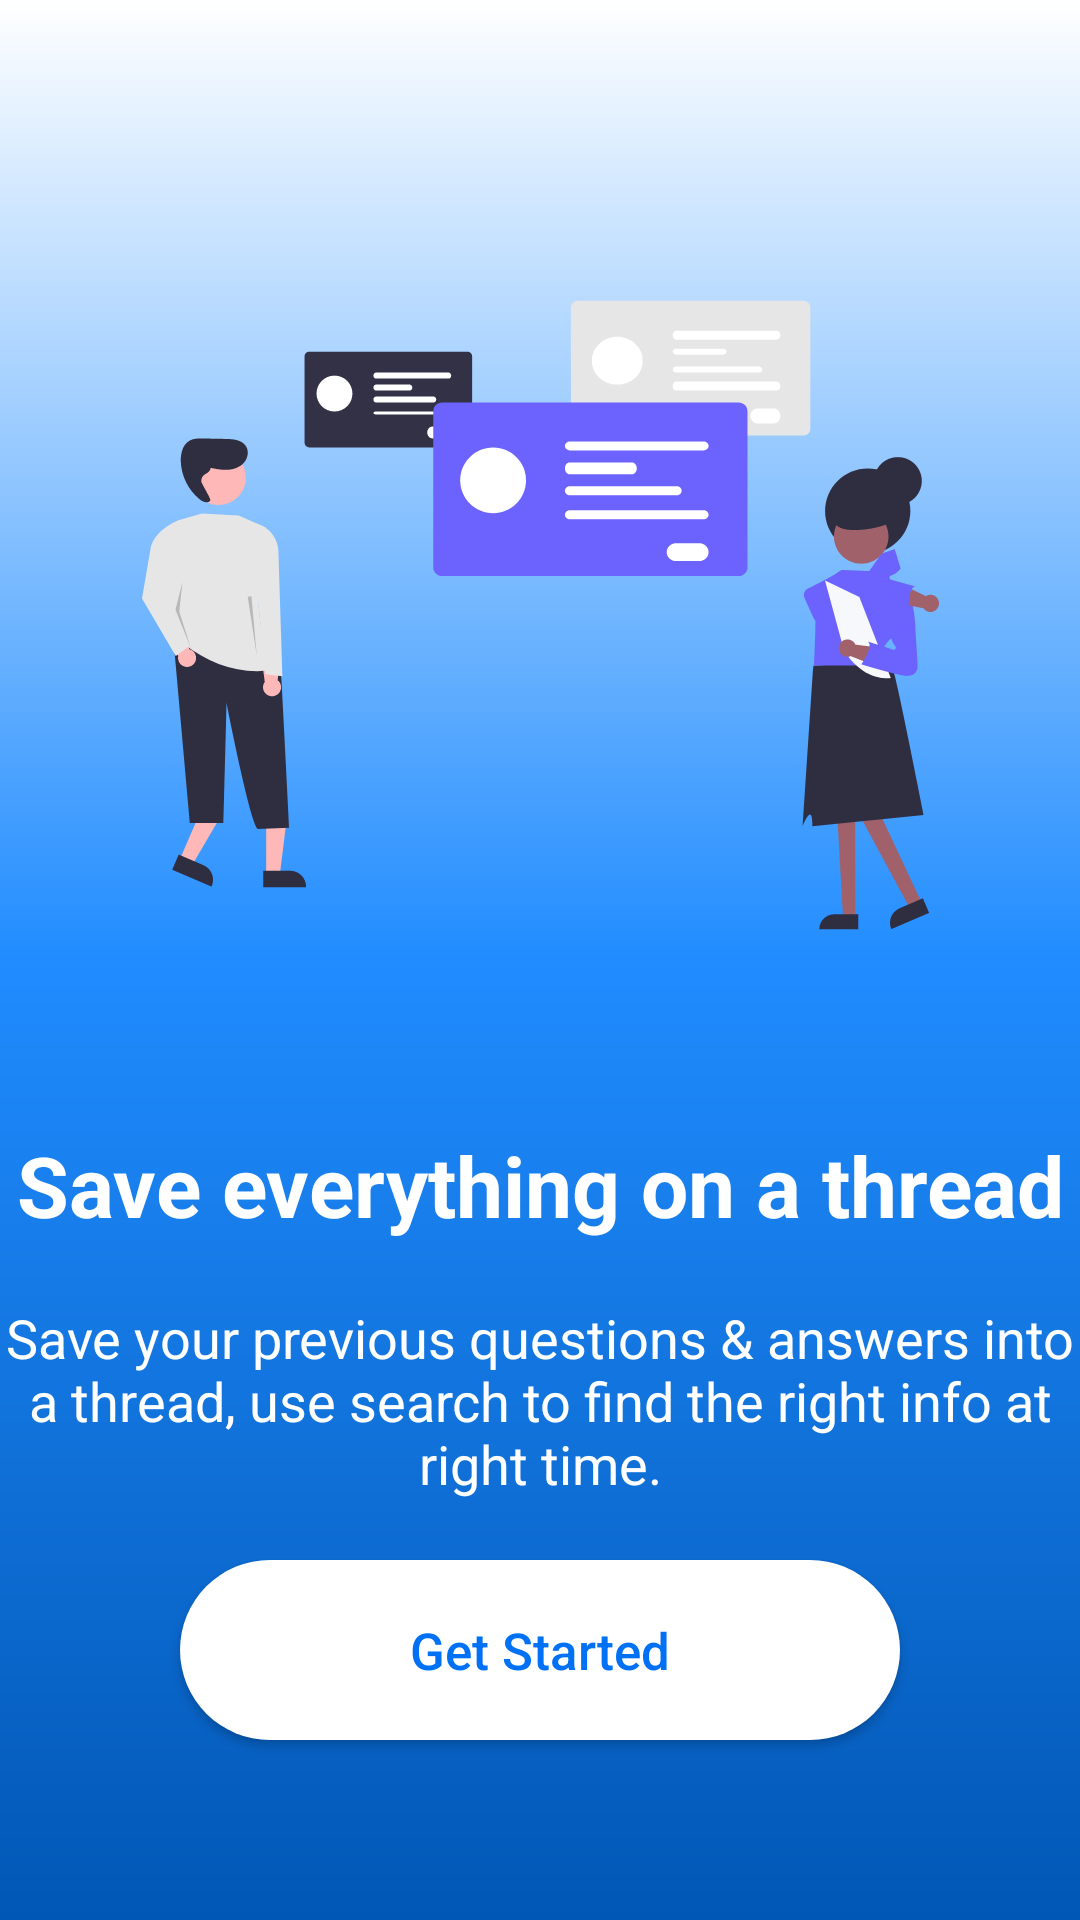

This screen was rendered from an Android layout file. Write that file and the resources it references.
<!-- AndroidManifest.xml: application theme Theme.AIChatBot -->
<!-- res/layout/fragment_four.xml -->
<?xml version="1.0" encoding="utf-8"?>
<androidx.constraintlayout.widget.ConstraintLayout xmlns:android="http://schemas.android.com/apk/res/android"
    xmlns:app="http://schemas.android.com/apk/res-auto"
    xmlns:tools="http://schemas.android.com/tools"
    android:layout_width="match_parent"
    android:layout_height="match_parent"
    android:background="@drawable/intro_bg"
    tools:context=".intro.PageOneFragment">

    <ImageView
        android:layout_width="wrap_content"
        android:layout_height="wrap_content"
        android:layout_marginTop="100dp"
        android:src="@drawable/page4"
        app:layout_constraintEnd_toEndOf="parent"
        app:layout_constraintStart_toStartOf="parent"
        app:layout_constraintTop_toTopOf="parent" />


    <TextView
        android:id="@+id/title"
        android:layout_width="wrap_content"
        android:layout_height="wrap_content"
        android:layout_marginBottom="20dp"
        android:fontFamily="sans-serif"
        android:gravity="center"
        android:text="@string/save_everything_on_a_thread"
        android:textColor="@color/white1"
        android:textSize="28dp"
        android:textStyle="bold"
        app:layout_constraintBottom_toTopOf="@+id/desc"
        app:layout_constraintEnd_toEndOf="parent"
        app:layout_constraintStart_toStartOf="parent" />

    <TextView
        android:id="@+id/desc"
        android:layout_width="wrap_content"
        android:layout_height="wrap_content"
        android:layout_marginBottom="20dp"
        android:fontFamily="sans-serif"
        android:gravity="center"
        android:text="@string/save_your_previous_questions_amp_answers_into_a_thread_use_search_to_find_the_right_info_at_right_time"
        android:textColor="@color/white1"
        android:textSize="18dp"
        app:layout_constraintBottom_toTopOf="@+id/next"
        app:layout_constraintEnd_toEndOf="parent"
        app:layout_constraintStart_toStartOf="parent" />

    <Button
        android:id="@+id/next"
        android:layout_width="match_parent"
        android:layout_height="60dp"
        android:layout_margin="60dp"
        android:background="@drawable/intro_button"
        android:elevation="8dp"
        android:text="@string/get_started"
        android:textColor="#0071F5"
        android:textAllCaps="false"
        android:textSize="17dp"
        app:layout_constraintBottom_toBottomOf="parent" />
</androidx.constraintlayout.widget.ConstraintLayout>
<!-- resources referenced by this layout -->
<resources>
  <color name="white1">#FFFFFF</color>
  <!-- drawable intro_bg (drawable) -->
  <?xml version="1.0" encoding="utf-8"?>
  <shape xmlns:android="http://schemas.android.com/apk/res/android">
      <gradient
          android:startColor="#FFFFFF"
          android:centerColor="#208CFF"
          android:endColor="#0157B5"
          android:angle="270" />
  </shape>
  <!-- drawable intro_button (drawable) -->
  <?xml version="1.0" encoding="utf-8"?>
  <shape xmlns:android="http://schemas.android.com/apk/res/android"
      android:shape="rectangle">
      <solid android:color="#FFFFFF"/>
      <corners android:radius="120dp"/>
  
  </shape>
  <!-- drawable page4: vector/xml drawable (drawable, 18081 chars, omitted) -->
  <string name="get_started">Get Started</string>
  <string name="save_everything_on_a_thread">Save everything on a thread</string>
  <string name="save_your_previous_questions_amp_answers_into_a_thread_use_search_to_find_the_right_info_at_right_time">Save your previous questions &amp; answers into a thread, use search to find the right info at right time.</string>
  <style name="Theme.AIChatBot" parent="Theme.Design.Light.NoActionBar">
          
          <item name="colorPrimary">@color/purple_500</item>
          <item name="colorPrimaryVariant">@color/purple_700</item>
          <item name="colorOnPrimary">@color/white</item>
          
          <item name="colorSecondary">@color/teal_200</item>
          <item name="colorSecondaryVariant">@color/teal_700</item>
          <item name="colorOnSecondary">@color/black</item>
          
          <item name="android:statusBarColor">?attr/colorPrimaryVariant</item>
          
      </style>
  <color name="purple_500">#000000</color>
  <color name="purple_700">#000000</color>
  <color name="white">#FFFFFFFF</color>
  <color name="teal_200">#FF03DAC5</color>
  <color name="teal_700">#FF018786</color>
  <color name="black">#FF000000</color>
</resources>
